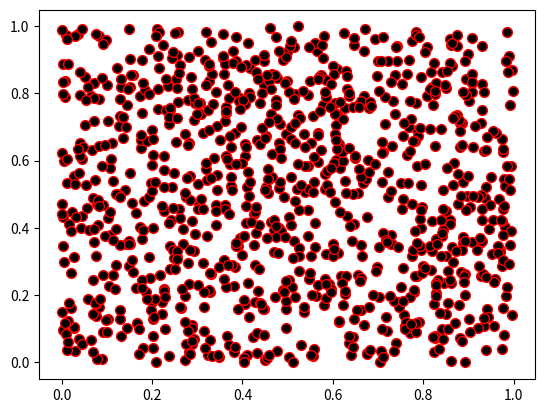

Python code for this plot: (Note: this script raises an exception after producing the figure.)
#!/usr/bin/env python
# coding: utf-8

# ## Problem 1: Simple scatter plot using random 
# 
# We can generate random numbers using using a method `random.rand()` from the [NumPy package](https://numpy.org/). This example generates 10 random values:
# 
# ```
# import numpy as np
# random_numbers = np.random.rand(10)
# 
# ```
# 
# ### Part 1
# 
# Create an new data frame called `data` and add 1000 random numbers (`float`) into a new column `x` and another 1000 random numbers (`float`) into a new column `y`.

import numpy as np
import pandas as pd

# YOUR CODE HERE 1 to set data
x = np.random.rand(1000)
y = np.random.rand(1000)
data = pd.DataFrame()
data["x"] = x
data["y"] = y

# Check your random values
print(data.head())

# Check that you have the correct number of rows
assert len(data) == 1000, "There should be 1000 rows of data."


# ### Part 2
# 

# YOUR CODE HERE 2 to set colors
colors = np.random.rand(1000)
# This test print should print out 10 first numbers in the variable colors
print(colors[0:10])

# Check that the length matches
assert len(colors) == 1000, "There should be 1000 random numbers for colors"


# ### Part 3 
# 
# #### Part 3.1
# 
# Create a scatter plot of points with random colors
# 
# #### Part 3.2
# 
# #### Part 3.3
# 

# Plot a scatter plot
# YOUR CODE HERE 3
import matplotlib.pyplot as plt
plt.scatter(x,y,s=50,c='black', cmap='rainbow', edgecolor='red')

# Add labels and title
# YOUR CODE HERE 4

# Save the plot as a png file:
outputfp = "my_first_plot.png"

# YOUR CODE HERE 5

# This test print statement should print the output filename of your figure
print("Saved my first plot as:", outputfp)

#Check that the file exists (also go and open the file to check that everything is ok!)
import os

assert os.path.exists(outputfp), "Can't find the output image."


# Remember to commit your changes (including the image file) to your GitHub repo!
# 
# ### Done!
# 
# Now you can move to [problem 2](Exercise-7-problem-2.ipynb).
